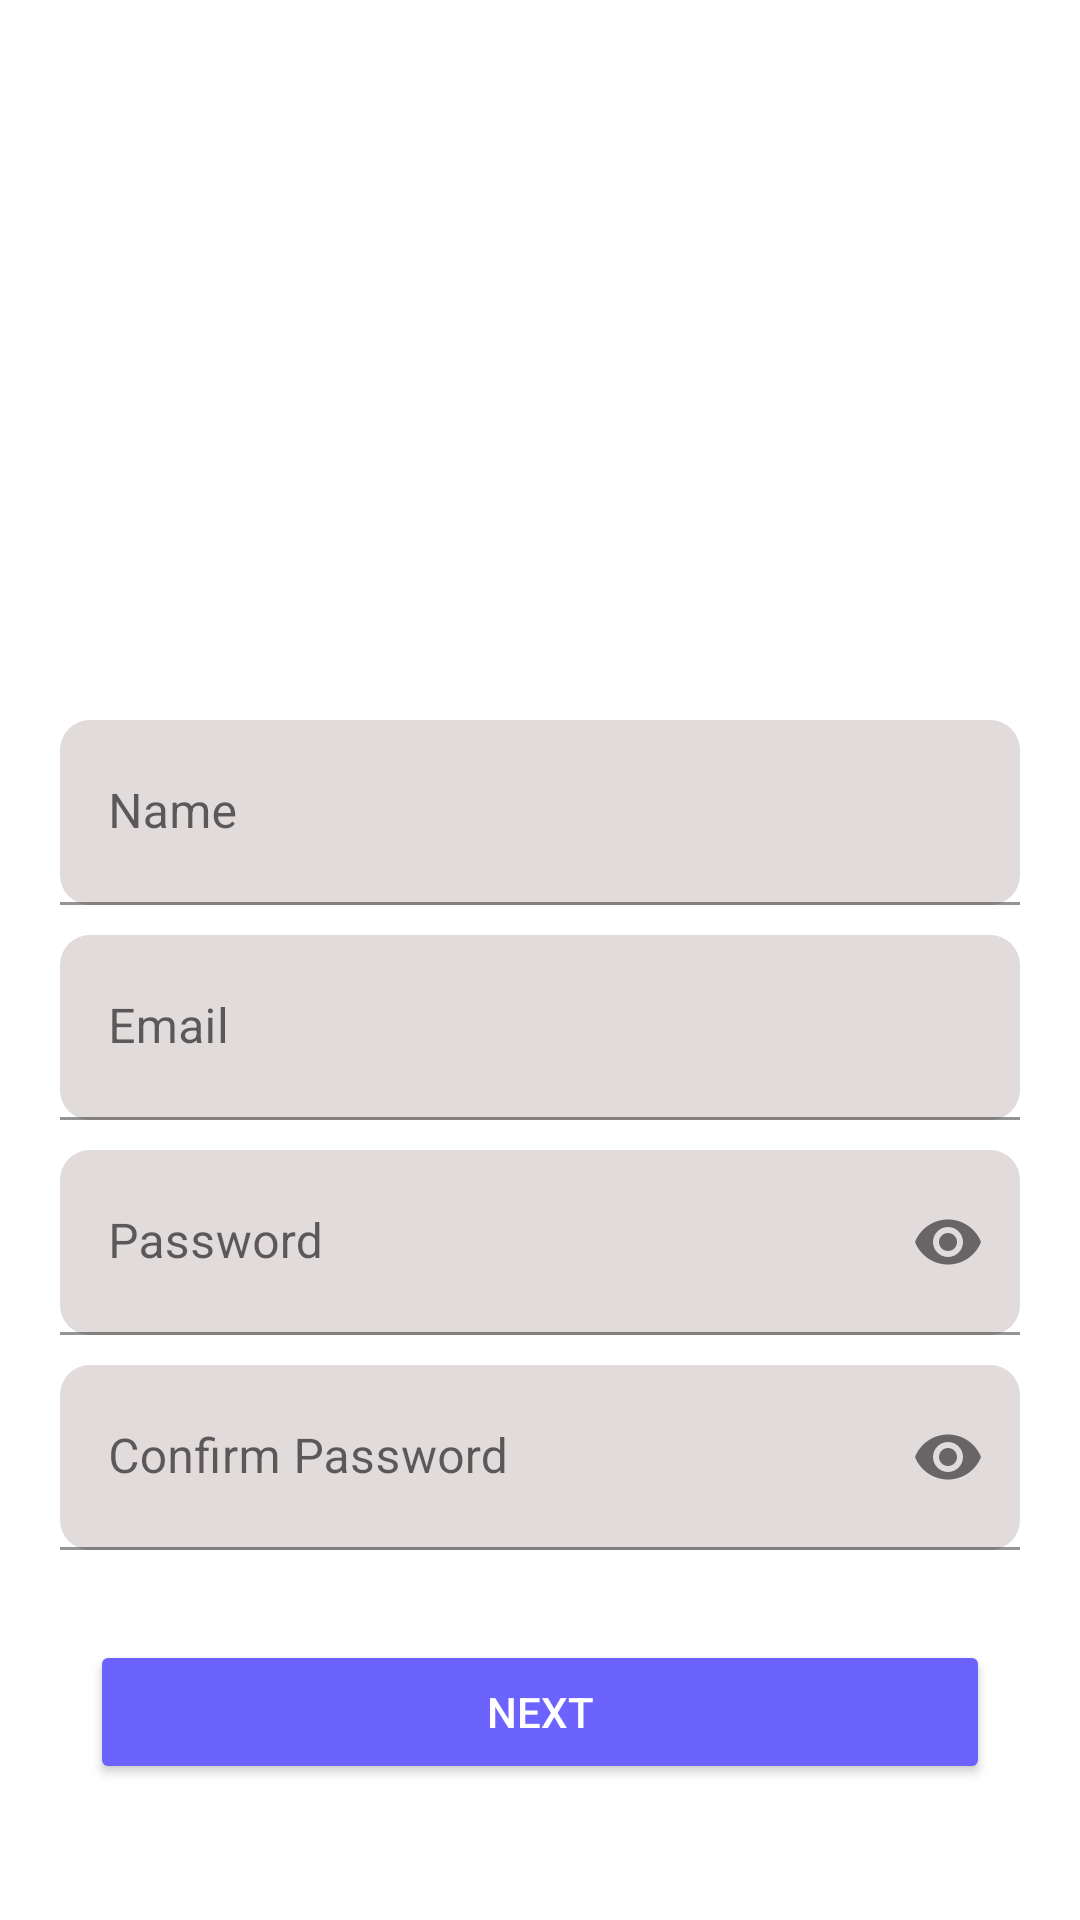

Here is an Android app screen rendered from its layout file. Give the layout XML and the strings, colors and styles it references.
<!-- AndroidManifest.xml: application theme Theme.LoginSignupWithOTP -->
<!-- res/layout/activity_sign_up.xml -->
<?xml version="1.0" encoding="utf-8"?>
<layout>
<LinearLayout xmlns:android="http://schemas.android.com/apk/res/android"
    xmlns:app="http://schemas.android.com/apk/res-auto"
    xmlns:tools="http://schemas.android.com/tools"
    android:layout_width="match_parent"
    android:layout_height="match_parent"
    tools:context=".SignUpActivity"
    android:orientation="vertical"
    >

    <ImageView
        android:layout_width="200dp"
        android:layout_height="200dp"
        android:src="@drawable/signup"
        android:layout_gravity="center"
        android:layout_marginTop="30dp"
        />

    <com.google.android.material.textfield.TextInputLayout
        android:layout_width="match_parent"
        android:layout_height="wrap_content"
        android:layout_marginStart="20dp"
        android:layout_marginEnd="20dp"
        android:layout_marginTop="10dp"
        android:id="@+id/nameLayout"

        >
        <EditText
            android:id="@+id/nameET"
            android:layout_width="match_parent"
            android:layout_height="match_parent"
            android:background="@drawable/edit_text_bg"
            android:padding="20dp"
            android:hint="Name"
            />
    </com.google.android.material.textfield.TextInputLayout>

    <com.google.android.material.textfield.TextInputLayout
        android:layout_width="match_parent"
        android:layout_height="wrap_content"
        android:layout_marginStart="20dp"
        android:layout_marginEnd="20dp"
        android:layout_marginTop="10dp"
        android:id="@+id/emailLayout"

        >
        <EditText
            android:id="@id/emailET"
            android:layout_width="match_parent"
            android:layout_height="match_parent"
            android:background="@drawable/edit_text_bg"
            android:padding="20dp"
            android:hint="Email"
            />
    </com.google.android.material.textfield.TextInputLayout>

    <com.google.android.material.textfield.TextInputLayout
        android:layout_width="match_parent"
        android:layout_height="wrap_content"
        android:layout_marginStart="20dp"
        android:layout_marginEnd="20dp"
        android:layout_marginTop="10dp"
        android:id="@+id/passLayout"
        app:passwordToggleEnabled="true"

        >
        <EditText
            android:inputType="textPassword"
            android:id="@+id/passET"
            android:layout_width="match_parent"
            android:layout_height="match_parent"
            android:background="@drawable/edit_text_bg"
            android:padding="20dp"
            android:hint="Password"
            />
    </com.google.android.material.textfield.TextInputLayout>

    <com.google.android.material.textfield.TextInputLayout
        android:layout_width="match_parent"
        android:layout_height="wrap_content"
        android:layout_marginStart="20dp"
        android:layout_marginEnd="20dp"
        android:layout_marginTop="10dp"
        android:id="@+id/confirmPassLayout"
        app:passwordToggleEnabled="true"

        >
        <EditText
            android:inputType="textPassword"
            android:id="@+id/confirmPassET"
            android:layout_width="match_parent"
            android:layout_height="match_parent"
            android:background="@drawable/edit_text_bg"
            android:padding="20dp"
            android:hint="Confirm Password"
            />
    </com.google.android.material.textfield.TextInputLayout>

    <Button
        android:layout_width="match_parent"
        android:layout_height="wrap_content"
        android:layout_marginStart="30dp"
        android:layout_marginEnd="30dp"
        android:layout_marginTop="30dp"
        android:backgroundTint="@color/blue"
        android:text="Next"
        android:id="@+id/btnNext"
        android:textColor="@color/white"
        />

</LinearLayout>
</layout>
<!-- resources referenced by this layout -->
<resources>
  <color name="blue">#6c63ff</color>
  <color name="white">#FFFFFFFF</color>
  <!-- drawable edit_text_bg (drawable) -->
  <?xml version="1.0" encoding="utf-8"?>
  <shape xmlns:android="http://schemas.android.com/apk/res/android"
      android:shape="rectangle"
      >
  
      <solid android:color="#E1DBDB"/>
  
      <corners android:radius="10dp"/>
  </shape>
  <style name="Theme.LoginSignupWithOTP" parent="Theme.MaterialComponents.DayNight.NoActionBar">
          
          <item name="colorPrimary">@color/blue</item>
          <item name="colorPrimaryDark">@color/blue</item>
          <item name="colorAccent">@color/teal_200</item>
          
      </style>
  <color name="teal_200">#FF03DAC5</color>
</resources>
